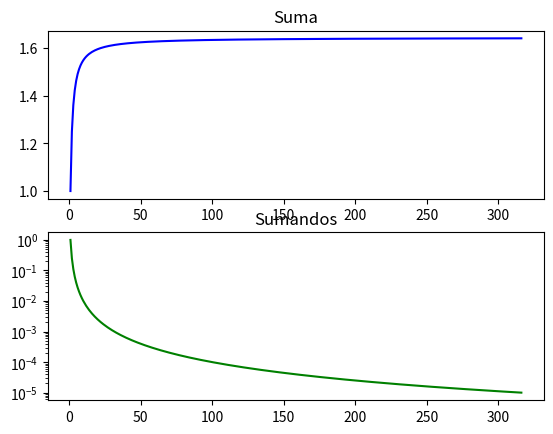

Recreate this plot in Python.
#Suma de una serie
from matplotlib.pyplot import *

suma = 0
sumando = 1
n = 1
x, y, z = [], [], []

while sumando > 1e-5:
    suma += sumando
    x.append(n)
    y.append(suma)
    z.append(sumando)
    n += 1
    sumando = float(1) / n ** 2

print("Suma = {} en {} iteracións".format(suma, n))

figure(1)
clf()
subplot(2, 1, 1)
plot(x, y, "b-")
title("Suma")
subplot(212)

semilogy(x, z, "g-")
title("Sumandos")
show()
